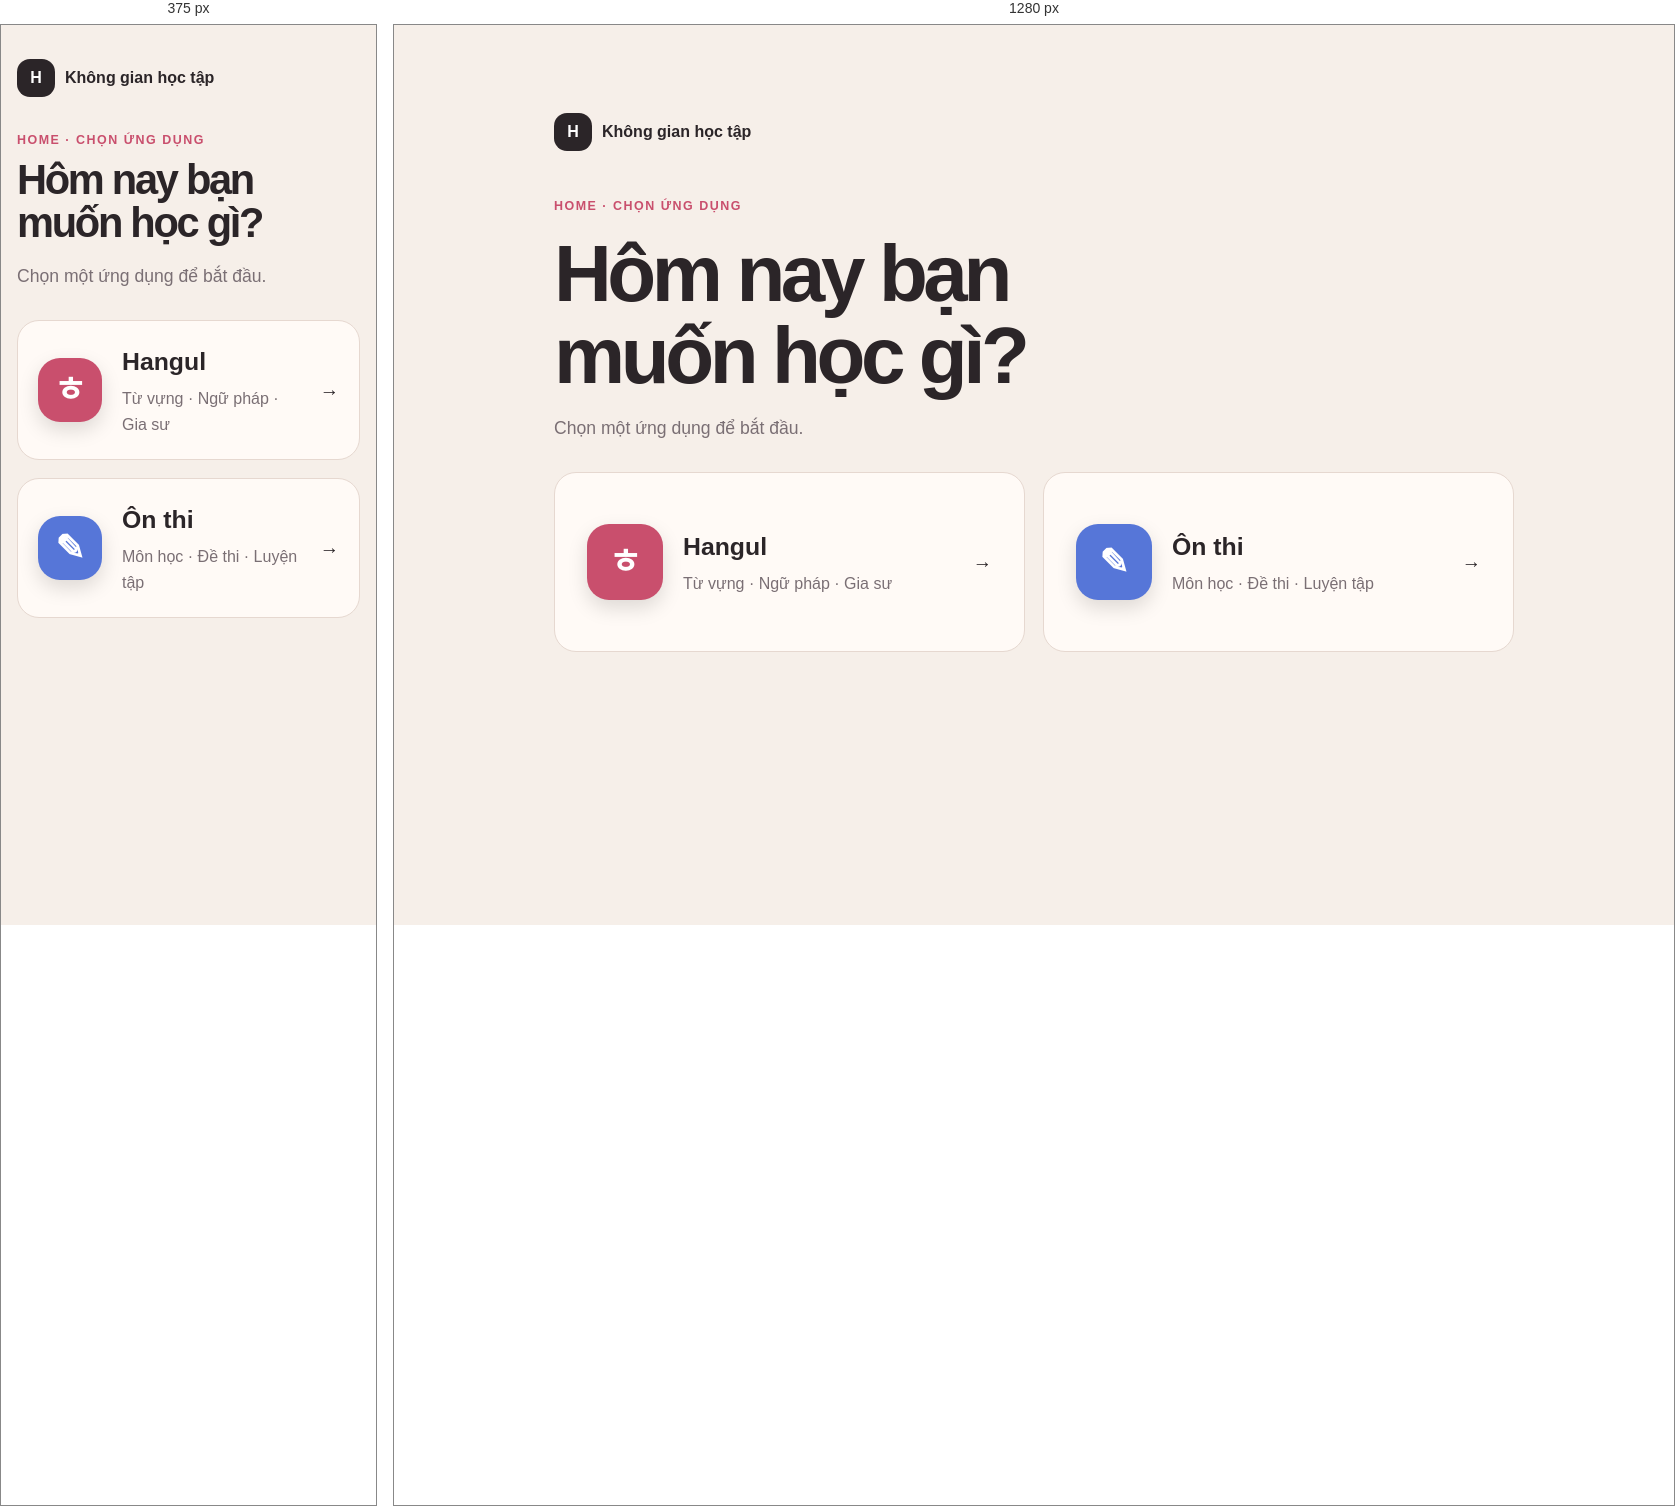
Rendered at 375 px and 1280 px, left to right.

<!-- file: index.html -->
<!doctype html>
<html lang="vi"><head><meta charset="utf-8"><meta name="viewport" content="width=device-width,initial-scale=1,viewport-fit=cover"><meta name="theme-color" content="#f6efe9"><title>Home — Học tập</title>
<style>
:root{--bg:#f6efe9;--surface:#fffaf6;--fg:#2b2528;--muted:#7a6f74;--border:#e6d8d0;--pink:#c94f6d;--blue:#5676d8;--r:22px}*{box-sizing:border-box}body{margin:0;min-height:100vh;background:var(--bg);color:var(--fg);font:16px/1.6 system-ui,-apple-system,"Segoe UI",sans-serif}.wrap{width:min(960px,100% - 32px);margin:auto;padding:clamp(34px,8vw,88px) 0}.eyebrow{color:var(--pink);font-size:.78rem;font-weight:800;letter-spacing:.12em;text-transform:uppercase}.brand{display:flex;align-items:center;gap:10px;font-weight:800;font-size:1rem}.logo{display:grid;place-items:center;width:38px;height:38px;border-radius:13px;background:#2b2528;color:white}.hero{margin:46px 0 30px}.hero h1{font-size:clamp(2.6rem,8vw,5rem);line-height:1.02;letter-spacing:-.055em;margin:.2em 0}.lead{color:var(--muted);font-size:1.1rem}.apps{display:grid;grid-template-columns:repeat(2,minmax(0,1fr));gap:18px}.app{display:flex;align-items:center;gap:20px;padding:clamp(20px,4vw,32px);border:1px solid var(--border);border-radius:var(--r);background:var(--surface);color:inherit;text-decoration:none;min-height:180px;transition:transform .18s,border-color .18s,box-shadow .18s}.app:hover,.app:focus-visible{transform:translateY(-4px);border-color:currentColor;box-shadow:0 15px 35px #2b252812}.tile{flex:none;width:76px;height:76px;display:grid;place-items:center;border-radius:22px;color:white;font-size:2.2rem;font-weight:800;box-shadow:0 8px 20px #0002}.hangul .tile{background:var(--pink)}.exam .tile{background:var(--blue)}.app h2{margin:0;font-size:1.55rem}.app p{margin:.25rem 0 0;color:var(--muted)}.arrow{font-size:1.2rem;margin-left:auto}.foot{margin-top:26px;color:var(--muted);font-size:.9rem}@media(max-width:620px){.apps{grid-template-columns:1fr}.app{min-height:140px}.tile{width:64px;height:64px}.hero{margin-top:34px}}
</style></head><body><main class="wrap"><div class="brand"><span class="logo">H</span><span>Không gian học tập</span></div><section class="hero"><div class="eyebrow">HOME · CHỌN ỨNG DỤNG</div><h1>Hôm nay bạn<br>muốn học gì?</h1><p class="lead">Chọn một ứng dụng để bắt đầu.</p></section><nav class="apps" aria-label="Ứng dụng học tập"><a class="app hangul" href="./hangul.html"><span class="tile" aria-hidden="true">ㅎ</span><span><h2>Hangul</h2><p>Từ vựng · Ngữ pháp · Gia sư</p></span><span class="arrow" aria-hidden="true">→</span></a><a class="app exam" href="./onthi.html"><span class="tile" aria-hidden="true">✎</span><span><h2>Ôn thi</h2><p>Môn học · Đề thi · Luyện tập</p></span><span class="arrow" aria-hidden="true">→</span></a></nav></main></body></html>